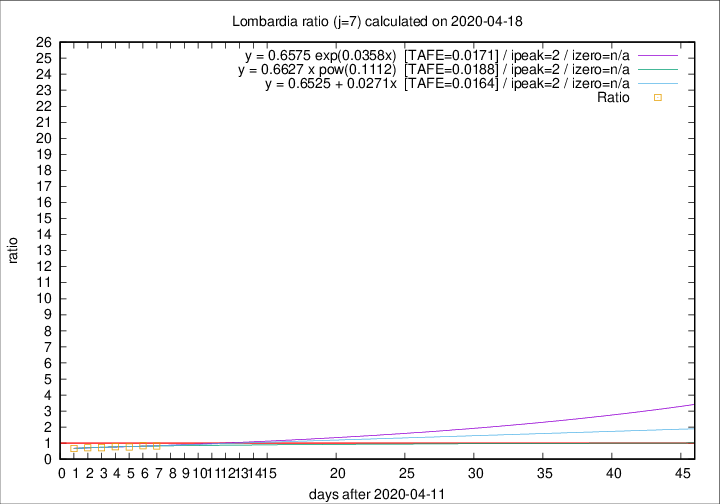

Source data for this figure (header and first rows):
2020-04-18, 199, 12050, 1539, 1855, 0.8296
2020-04-17, 243, 11851, 1613, 1927, 0.8371
2020-04-16, 231, 11608, 1586, 2062, 0.7692
2020-04-15, 235, 11377, 1655, 2129, 0.7774
2020-04-14, 241, 11142, 1658, 2285, 0.7256
2020-04-13, 280, 10901, 1699, 2384, 0.7127
2020-04-12, 110, 10621, 1716, 2545, 0.6743
